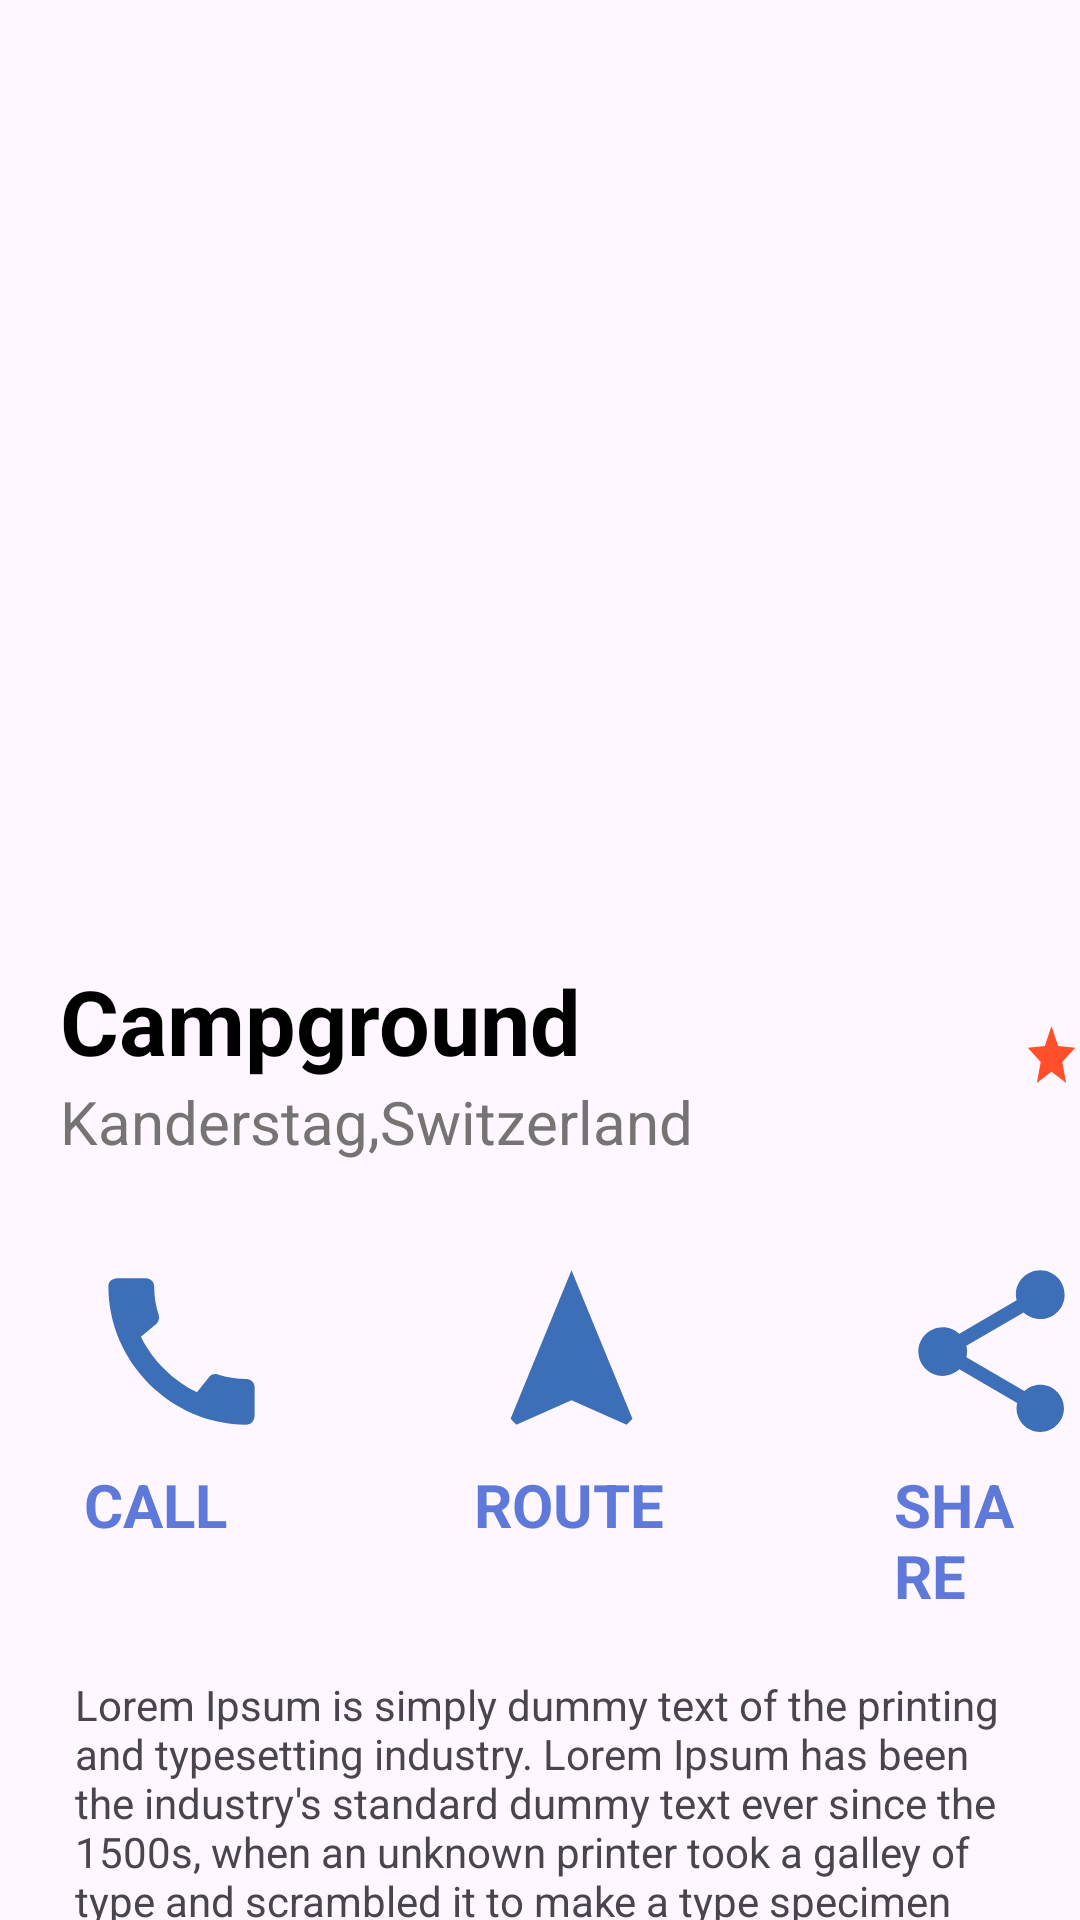

Write the Android layout XML for this screen, with the resource values it uses.
<!-- AndroidManifest.xml: application theme Theme.MyProjectAndroid -->
<!-- res/layout/activity_travel.xml -->
<?xml version="1.0" encoding="utf-8"?>
<LinearLayout xmlns:android="http://schemas.android.com/apk/res/android"
    xmlns:app="http://schemas.android.com/apk/res-auto"
    xmlns:tools="http://schemas.android.com/tools"
    android:layout_width="match_parent"
    android:layout_height="match_parent"
    android:orientation="vertical"
    tools:context=".TravelActivity">

    <ImageView
        android:layout_width="match_parent"
        android:layout_height="300dp"
        android:scaleType="centerCrop"
        android:src="@drawable/swiss_destination"

        />
    <LinearLayout
        android:layout_width="wrap_content"
        android:layout_height="wrap_content"
        android:orientation="horizontal">

        <LinearLayout
            android:layout_width="match_parent"
            android:layout_height="wrap_content"
            android:orientation="vertical"
            >


            <TextView
                android:layout_width="match_parent"
                android:layout_height="wrap_content"
                android:text="Campground"
                android:textSize="30dp"
                android:textColor="@color/black"
                android:textStyle="bold"
                android:layout_marginStart="20dp"
                android:layout_marginTop="20dp"
                />

            <TextView
                android:layout_width="match_parent"
                android:layout_height="wrap_content"
                android:text="Kanderstag,Switzerland"
                android:textSize="20dp"
                android:textColor="#757373"
                android:layout_marginStart="20dp"

                />

        </LinearLayout>

        <LinearLayout
            android:layout_width="match_parent"
            android:layout_height="wrap_content"
            android:orientation="horizontal"
            android:layout_marginStart="110dp"
            android:layout_marginTop="40dp">

            <ImageView
                android:layout_width="wrap_content"
                android:layout_height="wrap_content"
                android:background="@drawable/baseline_star_24"

                />

            <TextView
                android:layout_width="wrap_content"
                android:layout_height="wrap_content"
                android:text="41"
                android:textColor="@color/black"
                android:textSize="19dp"/>
        </LinearLayout>

    </LinearLayout>

    <LinearLayout
        android:layout_width="wrap_content"
        android:layout_height="wrap_content"
        android:orientation="horizontal"
        >

        <LinearLayout
            android:layout_width="wrap_content"
            android:layout_height="wrap_content"
            android:orientation="vertical"
            >
            <ImageButton
                android:id="@+id/ibCall"
                android:layout_width="65dp"
                android:layout_height="65dp"
                android:background="@drawable/baseline_call_24"
                android:layout_marginStart="28dp"
                android:layout_marginTop="30dp"
                />

            <TextView
                android:layout_width="wrap_content"
                android:layout_height="wrap_content"
                android:text="CALL"
                android:textSize="20dp"
                android:layout_marginStart="28dp"
                android:layout_marginTop="5dp"
                android:textColor="#5E79DA"
                android:textStyle="bold"/>
        </LinearLayout>

        <LinearLayout
            android:layout_width="wrap_content"
            android:layout_height="wrap_content"
            android:orientation="vertical">

            <ImageButton
                android:id="@+id/ibNavigate"
                android:layout_width="65dp"
                android:layout_height="65dp"
                android:background="@drawable/baseline_navigation_24"
                android:layout_marginStart="65dp"
                android:layout_marginEnd="65dp"
                android:layout_marginTop="30dp"
                />
            <TextView
                android:layout_width="wrap_content"
                android:layout_height="wrap_content"
                android:text="ROUTE"
                android:textSize="20dp"
                android:layout_marginStart="65dp"
                android:layout_marginEnd="65dp"
                android:layout_marginTop="5dp"
                android:textColor="#5E79DA"
                android:textStyle="bold"/>
        </LinearLayout>

        <LinearLayout
            android:layout_width="wrap_content"
            android:layout_height="wrap_content"
            android:orientation="vertical"
            >

            <ImageButton
                android:id="@+id/ibShare"
                android:layout_width="65dp"
                android:layout_height="65dp"
                android:background="@drawable/baseline_share_24"
                android:layout_marginStart="10dp"
                android:layout_marginEnd="10dp"
                android:layout_marginTop="30dp"
                />

            <TextView
                android:layout_width="wrap_content"
                android:layout_height="wrap_content"
                android:text="SHARE"
                android:textSize="20dp"
                android:layout_marginStart="10dp"
                android:layout_marginEnd="10dp"
                android:layout_marginTop="5dp"
                android:textColor="#5E79DA"
                android:textStyle="bold"/>
        </LinearLayout>

    </LinearLayout>
    <TextView
        android:layout_width="wrap_content"
        android:layout_height="wrap_content"
        android:layout_marginStart="25dp"
        android:layout_marginEnd="25dp"
        android:layout_marginTop="20dp"
        android:text="Lorem Ipsum is simply dummy text of the printing and typesetting industry. Lorem Ipsum has been the industry's standard dummy text ever since the 1500s, when an unknown printer took a galley of type and scrambled it to make a type specimen book. It has survived not only five centuries, but also the leap into electronic typesetting, remaining essentially unchanged. "/>


</LinearLayout>
<!-- resources referenced by this layout -->
<resources>
  <color name="black">#FF000000</color>
  <!-- drawable baseline_call_24 (drawable) -->
  <vector android:height="24dp" android:tint="#3C6FB8"
      android:viewportHeight="24" android:viewportWidth="24"
      android:width="24dp" xmlns:android="http://schemas.android.com/apk/res/android">
      <path android:fillColor="@android:color/white" android:pathData="M20.01,15.38c-1.23,0 -2.42,-0.2 -3.53,-0.56 -0.35,-0.12 -0.74,-0.03 -1.01,0.24l-1.57,1.97c-2.83,-1.35 -5.48,-3.9 -6.89,-6.83l1.95,-1.66c0.27,-0.28 0.35,-0.67 0.24,-1.02 -0.37,-1.11 -0.56,-2.3 -0.56,-3.53 0,-0.54 -0.45,-0.99 -0.99,-0.99H4.19C3.65,3 3,3.24 3,3.99 3,13.28 10.73,21 20.01,21c0.71,0 0.99,-0.63 0.99,-1.18v-3.45c0,-0.54 -0.45,-0.99 -0.99,-0.99z"/>
  </vector>
  <!-- drawable baseline_navigation_24 (drawable) -->
  <vector android:height="24dp" android:tint="#3C6FB8"
      android:viewportHeight="24" android:viewportWidth="24"
      android:width="24dp" xmlns:android="http://schemas.android.com/apk/res/android">
      <path android:fillColor="@android:color/white" android:pathData="M12,2L4.5,20.29l0.71,0.71L12,18l6.79,3 0.71,-0.71z"/>
  </vector>
  <!-- drawable baseline_share_24 (drawable) -->
  <vector android:height="24dp" android:tint="#3C6FB8"
      android:viewportHeight="24" android:viewportWidth="24"
      android:width="24dp" xmlns:android="http://schemas.android.com/apk/res/android">
      <path android:fillColor="@android:color/white" android:pathData="M18,16.08c-0.76,0 -1.44,0.3 -1.96,0.77L8.91,12.7c0.05,-0.23 0.09,-0.46 0.09,-0.7s-0.04,-0.47 -0.09,-0.7l7.05,-4.11c0.54,0.5 1.25,0.81 2.04,0.81 1.66,0 3,-1.34 3,-3s-1.34,-3 -3,-3 -3,1.34 -3,3c0,0.24 0.04,0.47 0.09,0.7L8.04,9.81C7.5,9.31 6.79,9 6,9c-1.66,0 -3,1.34 -3,3s1.34,3 3,3c0.79,0 1.5,-0.31 2.04,-0.81l7.12,4.16c-0.05,0.21 -0.08,0.43 -0.08,0.65 0,1.61 1.31,2.92 2.92,2.92 1.61,0 2.92,-1.31 2.92,-2.92s-1.31,-2.92 -2.92,-2.92z"/>
  </vector>
  <!-- drawable baseline_star_24 (drawable) -->
  <vector android:height="24dp" android:tint="#FF502B"
      android:viewportHeight="24" android:viewportWidth="24"
      android:width="24dp" xmlns:android="http://schemas.android.com/apk/res/android">
      <path android:fillColor="@android:color/white" android:pathData="M12,17.27L18.18,21l-1.64,-7.03L22,9.24l-7.19,-0.61L12,2 9.19,8.63 2,9.24l5.46,4.73L5.82,21z"/>
  </vector>
  <style name="Theme.MyProjectAndroid" parent="Base.Theme.MyProjectAndroid" />
  <style name="Base.Theme.MyProjectAndroid" parent="Theme.Material3.DayNight.NoActionBar">
          
          
      </style>
</resources>
